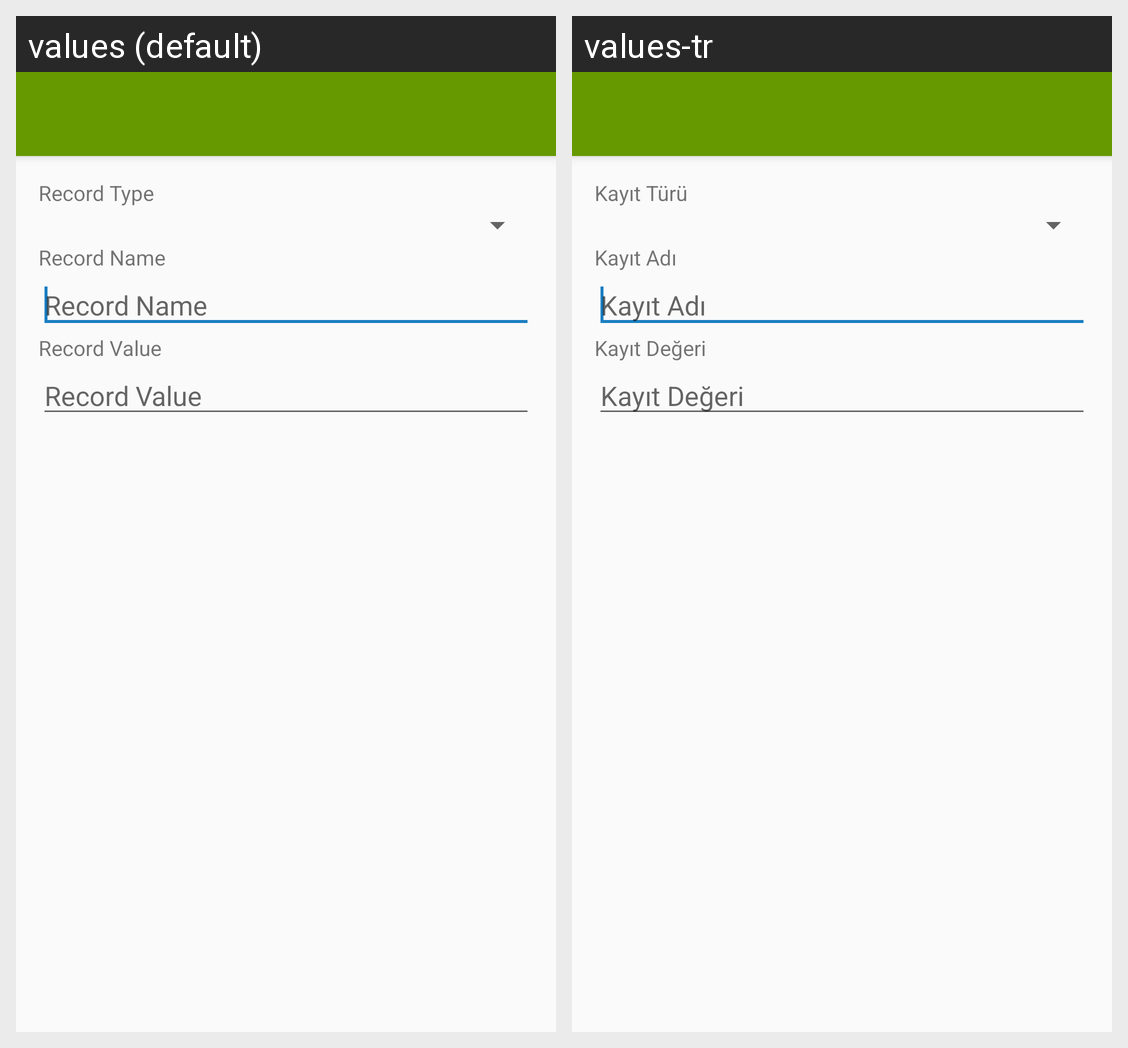

For this localized Android screen grid, give each drawn string resource with its value in every locale shown.
Android screen res/layout/dialog_dns_record_create.xml rendered under 2 locales, left to right: values (default), values-tr. Device: Nexus 5 (rendered at 1080×1920; each locale shown at half size, 540×960, under a caption strip naming it); theme AppTheme.
Strings drawn on this screen, with the default value and each locale's value (text and hints the layout hard-codes, and strings that could not be matched under every locale, appear in the picture but are not listed):

record_type
  values: Record Type
  values-tr: Kayıt Türü

record_name
  values: Record Name
  values-tr: Kayıt Adı

record_value
  values: Record Value
  values-tr: Kayıt Değeri
